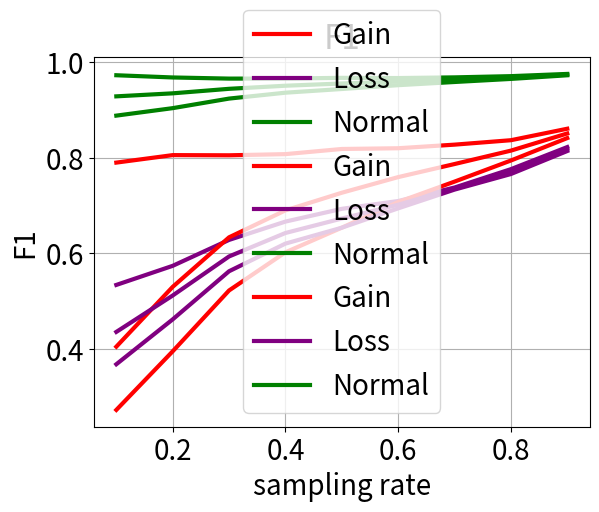

The script that saved this image:
import matplotlib
from matplotlib import pyplot as plt
matplotlib.rcParams.update({'font.size': 20})
precisionLoss=[0.533603356258098,0.573622702061093,0.627966310965399,0.666390499619024,0.693152612380094,0.709543249186439,0.737800685029718,0.776304877767516,0.822630255836184]
recallLoss=[0.367266626752482,0.461345628246242,0.562263120675302,0.62022533963024,0.653607814746031,0.694129228910018,0.733430232631089,0.766110255794294,0.814347240723739]
f1Loss=[0.435078775789143,0.511394055468533,0.593301238057351,0.642479691830533,0.672799638507388,0.701751606762282,0.735608967376907,0.771173876007612,0.818467792482006]

precisionGain=[0.790090145696843,0.805790350976689,0.805409727930104,0.807853555145618,0.818653691963721,0.820197222172534,0.827739819906187,0.837037766844135,0.861116260297231]
recallGain=[0.271498376928344,0.394362647688711,0.521967898880415,0.601968932659435,0.653595746914207,0.707450538920006,0.75020098245808,0.794443185622135,0.841483767701222]
f1Gain=[0.404126811117584,0.529555176125969,0.633426411496288,0.689877976188705,0.726872168714702,0.759663296245293,0.78706530078046,0.815184448181831,0.851186823948953]

recallNormal=[0.973283000272365,0.968615532440543,0.966226677358595,0.966334816222416,0.967832400698489,0.967387556736932,0.968808817452182,0.971384536948726,0.976043549875778]
precisionNormal=[0.888604106308097,0.904270566907561,0.924317780170253,0.936683035890844,0.94443037254327,0.952429083455304,0.959114746701044,0.965571624921317,0.973201491776867]
f1Normal=[0.929017949139026,0.935337730298015,0.944807718221826,0.951277917168338,0.95598819110156,0.959850044759236,0.963937409998416,0.96846935850059,0.974620448923082]

breaks=[0.1,0.2,0.3,0.4,0.5,0.6,0.7,0.8,0.9]

plt.plot(breaks, precisionGain, label="Gain", color="red", linewidth=3)
plt.plot(breaks, precisionLoss, label="Loss", color="purple", linewidth=3)
plt.plot(breaks, precisionNormal, label="Normal", color="green", linewidth=3)
plt.title("Precision")
plt.xlabel("sampling rate")
plt.ylabel("precision")
plt.legend()
plt.grid()
plt.show()

plt.plot(breaks, recallGain, label="Gain", color="red", linewidth=3)
plt.plot(breaks, recallLoss, label="Loss", color="purple",linewidth=3)
plt.plot(breaks, recallNormal, label="Normal", color="green",linewidth=3)
plt.title("Recall")
plt.xlabel("sampling rate")
plt.ylabel("recall")
plt.legend()
plt.grid()
plt.show()

plt.plot(breaks, f1Gain, label="Gain", color="red",linewidth=3)
plt.plot(breaks, f1Loss, label="Loss", color="purple",linewidth=3)
plt.plot(breaks, f1Normal, label="Normal", color="green",linewidth=3)
plt.title("F1")
plt.xlabel("sampling rate")
plt.ylabel("F1")
plt.legend()
plt.grid()
plt.show()